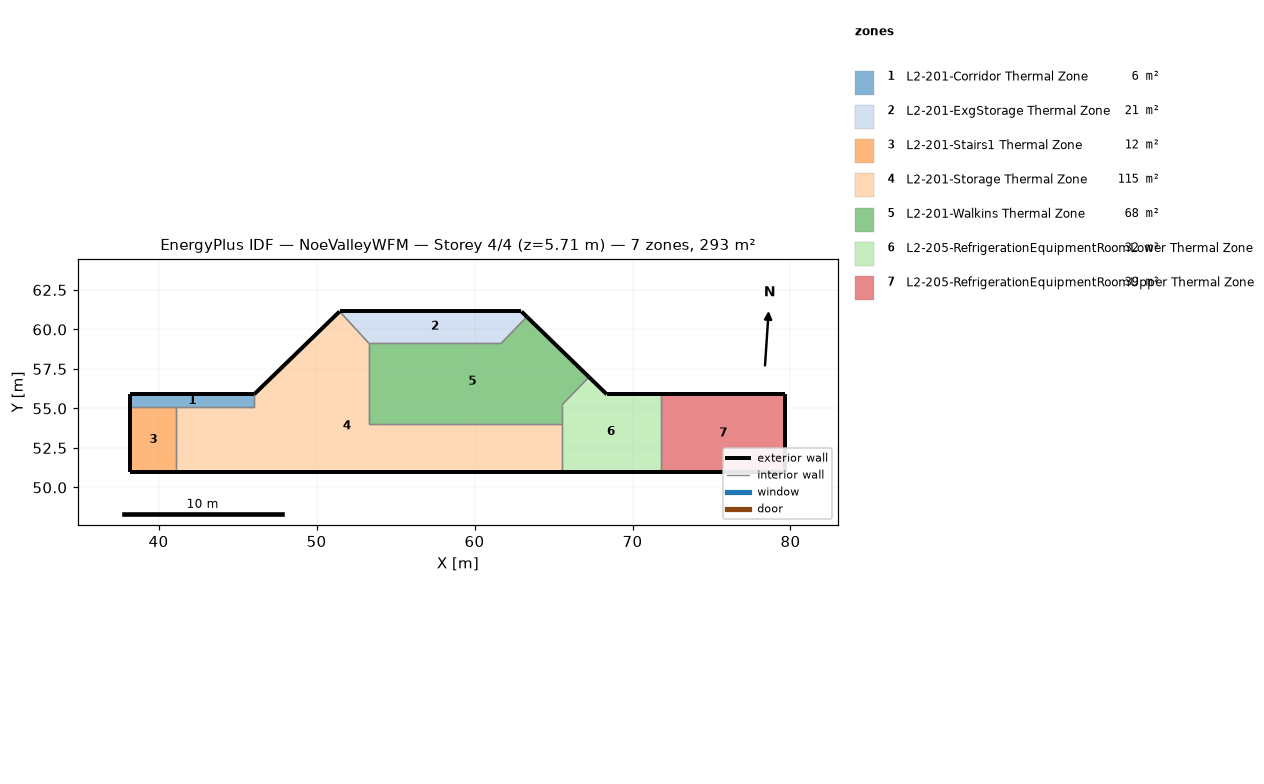
=== STOREY PLAN SPEC (per zone: floor XY polygon, exterior-wall plan segments, windows/doors) ===
zone 1: L2-201-Corridor Thermal Zone  (6.4 m²)
  floor: (46.05, 55.90) (46.05, 55.08) (38.22, 55.08) (38.22, 55.90)
  exterior wall: (38.22, 55.90) – (38.22, 55.08)  [0.8 m]
  exterior wall: (46.05, 55.90) – (38.22, 55.90)  [7.8 m]
  interior walls: 3
zone 2: L2-201-ExgStorage Thermal Zone  (20.5 m²)
  floor: (62.97, 61.14) (63.31, 60.80) (61.69, 59.13) (53.31, 59.13) (51.46, 61.14)
  exterior wall: (62.97, 61.14) – (51.46, 61.14)  [11.5 m]
  exterior wall: (63.31, 60.80) – (62.97, 61.14)  [0.5 m]
  interior walls: 3
zone 3: L2-201-Stairs1 Thermal Zone  (11.9 m²)
  floor: (41.12, 55.08) (41.12, 50.96) (38.22, 50.96) (38.22, 55.08)
  exterior wall: (38.22, 50.96) – (41.12, 50.96)  [2.9 m]
  exterior wall: (38.22, 55.08) – (38.22, 50.96)  [4.1 m]
  interior walls: 2
zone 4: L2-201-Storage Thermal Zone  (115.3 m²)
  floor: (51.46, 61.14) (53.31, 59.13) (53.31, 54.00) (65.54, 54.00) (65.54, 50.96) (41.12, 50.96) (41.12, 55.08) (46.05, 55.08) (46.05, 55.90)
  exterior wall: (41.12, 50.96) – (65.54, 50.96)  [24.4 m]
  exterior wall: (51.46, 61.14) – (46.05, 55.90)  [7.5 m]
  interior walls: 7
zone 5: L2-201-Walkins Thermal Zone  (68.3 m²)
  floor: (63.31, 60.80) (67.25, 56.99) (65.54, 55.23) (65.54, 54.00) (53.31, 54.00) (53.31, 59.13) (61.69, 59.13)
  exterior wall: (67.25, 56.99) – (63.31, 60.80)  [5.5 m]
  interior walls: 6
zone 6: L2-205-RefrigerationEquipmentRoomLower Thermal Zone  (31.9 m²)
  floor: (67.25, 56.99) (68.37, 55.90) (71.80, 55.90) (71.80, 50.96) (65.54, 50.96) (65.54, 55.23)
  exterior wall: (65.54, 50.96) – (71.80, 50.96)  [6.3 m]
  exterior wall: (68.37, 55.90) – (67.25, 56.99)  [1.6 m]
  exterior wall: (71.80, 55.90) – (68.37, 55.90)  [3.4 m]
  interior walls: 4
zone 7: L2-205-RefrigerationEquipmentRoomUpper Thermal Zone  (38.9 m²)
  floor: (79.67, 55.90) (79.67, 50.96) (71.80, 50.96) (71.80, 55.90)
  exterior wall: (79.67, 50.96) – (79.67, 55.90)  [4.9 m]
  exterior wall: (71.80, 50.96) – (79.67, 50.96)  [7.9 m]
  exterior wall: (79.67, 55.90) – (71.80, 55.90)  [7.9 m]
  interior walls: 1

=== DERIVED (storey summary) ===
Building: NoeValleyWFM
Storey: 4 of 4  (floor level z = 5.71 m)
Storey gross floor area: 293.2 m²
Zones on this storey: 7
  - L2-201-Corridor Thermal Zone: floor 6.4 m²; exterior wall 8.7 m (31.7 m²); WWR 0.0%
  - L2-201-ExgStorage Thermal Zone: floor 20.5 m²; exterior wall 12.0 m (43.9 m²); WWR 0.0%
  - L2-201-Stairs1 Thermal Zone: floor 11.9 m²; exterior wall 7.0 m (25.6 m²); WWR 0.0%
  - L2-201-Storage Thermal Zone: floor 115.3 m²; exterior wall 31.9 m (116.9 m²); WWR 0.0%
  - L2-201-Walkins Thermal Zone: floor 68.3 m²; exterior wall 5.5 m (20.0 m²); WWR 0.0%
  - L2-205-RefrigerationEquipmentRoomLower Thermal Zone: floor 31.9 m²; exterior wall 11.3 m (41.2 m²); WWR 0.0%
  - L2-205-RefrigerationEquipmentRoomUpper Thermal Zone: floor 38.9 m²; exterior wall 20.7 m (75.7 m²); WWR 0.0%
Zone adjacency (shared interzone walls):
  - L2-201-Corridor Thermal Zone ↔ L2-201-Stairs1 Thermal Zone
  - L2-201-Corridor Thermal Zone ↔ L2-201-Storage Thermal Zone
  - L2-201-ExgStorage Thermal Zone ↔ L2-201-Storage Thermal Zone
  - L2-201-ExgStorage Thermal Zone ↔ L2-201-Walkins Thermal Zone
  - L2-201-Stairs1 Thermal Zone ↔ L2-201-Storage Thermal Zone
  - L2-201-Storage Thermal Zone ↔ L2-201-Walkins Thermal Zone
  - L2-201-Storage Thermal Zone ↔ L2-205-RefrigerationEquipmentRoomLower Thermal Zone
  - L2-201-Walkins Thermal Zone ↔ L2-205-RefrigerationEquipmentRoomLower Thermal Zone
  - L2-205-RefrigerationEquipmentRoomLower Thermal Zone ↔ L2-205-RefrigerationEquipmentRoomUpper Thermal Zone